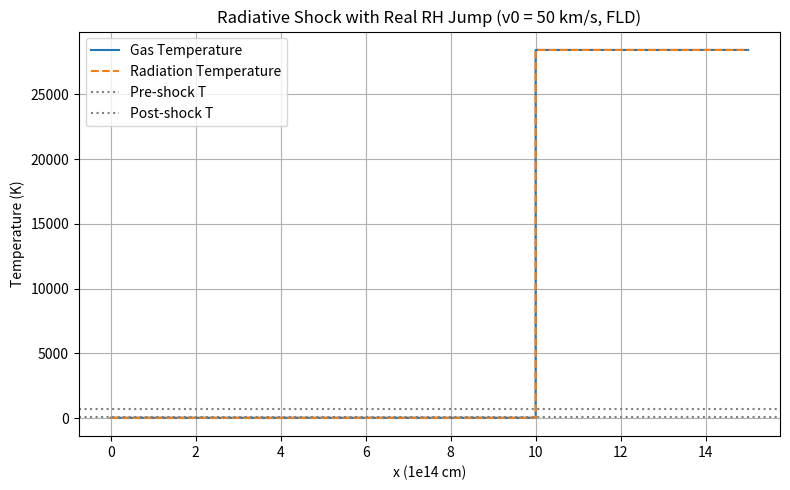
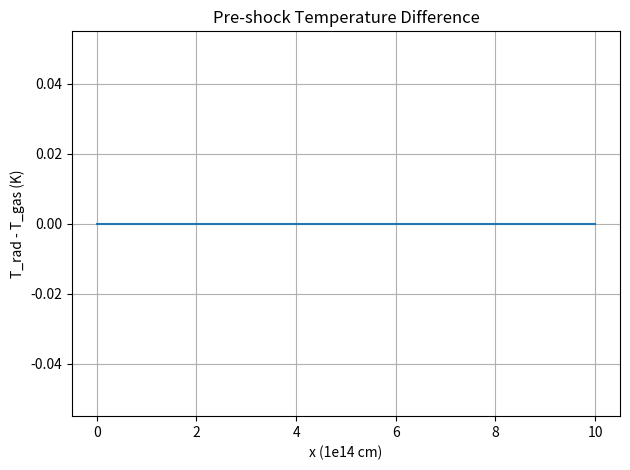

The script that saved these images, in order:
import numpy as np
import matplotlib.pyplot as plt
from scipy.integrate import solve_ivp
from scipy.interpolate import interp1d

c = 3e10
a_rad = 7.5657e-15
gamma = 5.0 / 3.0
mu = 0.5
k_B = 1.3807e-16
m_H = 1.6737e-24
R_gas = k_B / (mu * m_H)

v0 = 5e6
T0 = 20
rho0 = 1e-13
E0 = a_rad * T0**4

T_table = np.array([10, 20, 50, 100, 200, 300, 400, 500, 700, 1000, 2000, 4000])
kappa_table = np.array([1e-5, 5e-5, 2e-4, 1e-3, 5e-3, 8e-3, 1e-2, 1.2e-2, 1.5e-2, 2e-2, 3e-2, 4e-2])
opacity_interp = interp1d(T_table, kappa_table, kind='linear', fill_value='extrapolate')

def opacity(T):
    return opacity_interp(T)

def flux_limiter(R):
    return 1.0 / (1.0 + R)

def radiation_hydro_rhs(x, y, dx, rho, v):
    T = y[0]
    Er = y[1]
    E_eq = a_rad * T**4
    kappa = opacity(T)

    dEr_dx = (E_eq - Er) / dx
    R = np.abs(dEr_dx) / (kappa * rho * Er + 1e-30)
    lam = flux_limiter(R)
    F_r = - (c * lam / (kappa * rho)) * dEr_dx
    dF_r_dx = F_r / dx
    G = -dF_r_dx

    dTdx = -G / (rho * R_gas / (gamma - 1))
    dErdx = G
    return [dTdx, dErdx]

def apply_rh_jump(T1, rho1, v1):
    P1 = rho1 * R_gas * T1
    cs1 = np.sqrt(gamma * P1 / rho1)
    M1 = v1 / cs1
    r = ((gamma + 1) * M1**2) / ((gamma - 1) * M1**2 + 2)
    v2 = v1 / r
    rho2 = rho1 * r
    P2 = P1 * (2 * gamma * M1**2 - (gamma - 1)) / (gamma + 1)
    T2 = P2 / (rho2 * R_gas)
    E2 = a_rad * T2**4
    return T2, E2, rho2, v2

def run_region(T_init, E_init, rho, v, x_start, x_end, N):
    x_vals = np.linspace(x_start, x_end, N)
    dx = x_vals[1] - x_vals[0]
    y0 = [T_init, E_init]

    sol = solve_ivp(
        lambda x, y: radiation_hydro_rhs(x, y, dx, rho, v),
        [x_vals[0], x_vals[-1]],
        y0,
        t_eval=x_vals,
        method='RK45',
        rtol=1e-6,
        atol=1e-8
    )
    return sol.t, sol.y

def run_shock_simulation():
    x1, y1 = run_region(T0, E0, rho0, v0, 0.0, 1e15, 1000)
    T1_end = y1[0, -1]
    T2, E2, rho2, v2 = apply_rh_jump(T1_end, rho0, v0)
    x2, y2 = run_region(T2, E2, rho2, v2, x1[-1], x1[-1] + 5e14, 300)
    x_full = np.concatenate([x1, x2])
    T_full = np.concatenate([y1[0], y2[0]])
    Er_full = np.concatenate([y1[1], y2[1]])
    Trad_full = (Er_full / a_rad)**0.25

    plt.figure(figsize=(8, 5))
    plt.plot(x_full / 1e14, T_full, label='Gas Temperature')
    plt.plot(x_full / 1e14, Trad_full, '--', label='Radiation Temperature')
    plt.axhline(111, ls=':', color='gray', label='Pre-shock T')
    plt.axhline(717, ls=':', color='gray', label='Post-shock T')
    plt.xlabel('x (1e14 cm)')
    plt.ylabel('Temperature (K)')
    plt.title('Radiative Shock with Real RH Jump (v0 = 50 km/s, FLD)')
    plt.legend()
    plt.grid(True)
    plt.tight_layout()
    plt.show()

    delta_T = Trad_full[:len(x1)] - T_full[:len(x1)]
    T_diff_max = np.max(delta_T)
    T_diff_idx = np.argmax(delta_T)
    x_diff_peak = x1[T_diff_idx] / 1e14

    if T_diff_max > 5:
        print(f"✅ Appearance of preheating zone: T_rad higher than T_gas, maximum difference {T_diff_max:.2f}K, position x ≈ {x_diff_peak:.2f} × 1e14 cm")
    else:
        print("❌ No clear preheating zone was found: T_rad rose almost synchronously with T_gas")

    plt.figure()
    plt.plot(x1 / 1e14, delta_T)
    plt.xlabel('x (1e14 cm)')
    plt.ylabel('T_rad - T_gas (K)')
    plt.title('Pre-shock Temperature Difference')
    plt.grid(True)
    plt.tight_layout()
    plt.show()

# === 运行 ===
if __name__ == "__main__":
    run_shock_simulation()
